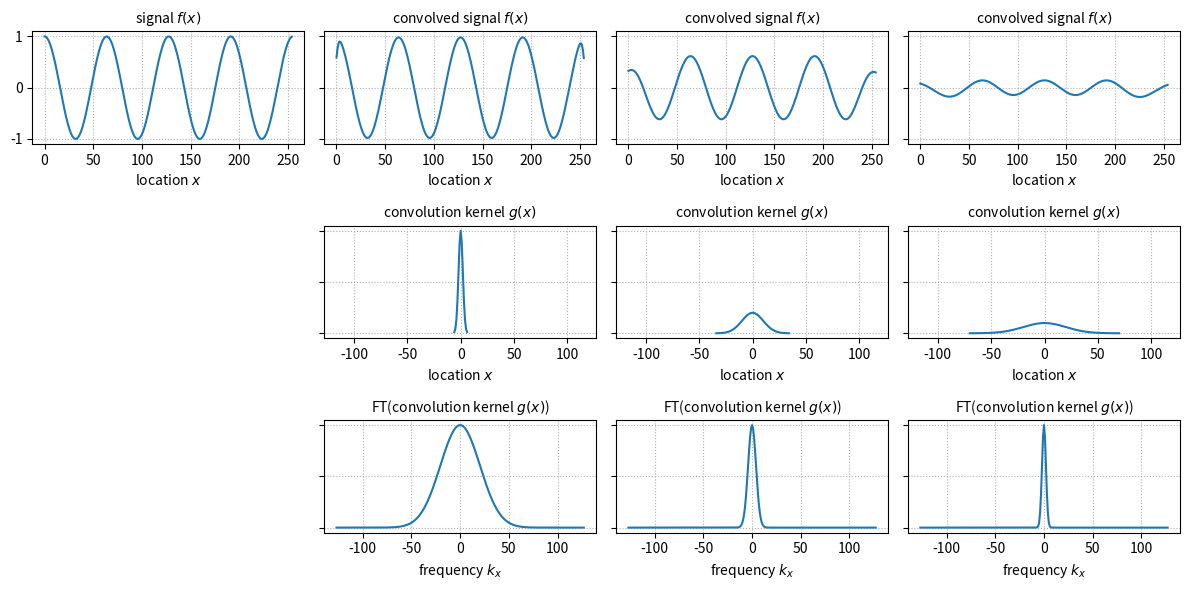

Here is the Python script that generated this plot:
# %%
import numpy as np
import matplotlib.pyplot as plt

# plt.rcParams["font.size"] = 8

# %%
np.random.seed(1)

n = 255
x = np.arange(n)

sigs = np.array([2, 10, 20])


# f = np.zeros(n)
# f[n // 4 : (3 * n) // 4] = 1
# f += np.random.normal(0, 0.05, n)

f = np.cos(8 * np.pi * x / n)


# %%

fig, ax = plt.subplots(
    3,
    sigs.shape[0] + 1,
    figsize=((sigs.shape[0] + 1) * 3, 3 * 2),
    sharey="row",
    sharex="row",
)

ax[0, 0].plot(x, f)
ax[0, 0].set_title("signal $f(x)$", fontsize="medium")
ax[1, 0].set_axis_off()
ax[2, 0].set_axis_off()

for i, sig in enumerate(sigs):
    kernel = np.exp(-((x - (n // 2)) ** 2) / (2 * sig**2))

    kernel_ft = np.fft.fftshift(np.abs(np.fft.fft(kernel, norm="forward")))
    kernel_ft /= kernel_ft.max()
    freq = np.fft.fftshift(np.fft.fftfreq(n, d=1 / n))

    trunc = int(n // 2 - 3.5 * sig)
    if not trunc % 2:
        trunc += 1

    kernel = kernel[trunc:-trunc]
    kernel /= kernel.sum()

    xk = np.arange(kernel.size) - kernel.size // 2

    f_conv = np.convolve(f, kernel, mode="same")

    ax[0, i + 1].plot(x, f_conv)
    ax[1, i + 1].plot(xk, kernel)
    ax[1, i + 1].set_xlim(-n // 2, n // 2)

    ax[2, i + 1].plot(freq, kernel_ft)

    ax[0, i + 1].set_title("convolved signal $f(x)$", fontsize="medium")
    ax[1, i + 1].set_title("convolution kernel $g(x)$", fontsize="medium")
    ax[2, i + 1].set_title("FT(convolution kernel $g(x)$)", fontsize="medium")

for axx in ax[:-1, :].ravel():
    axx.set_xlabel("location $x$")
for axx in ax[-1, :].ravel():
    axx.set_xlabel("frequency $k_x$")
for axx in ax.ravel():
    axx.grid(ls=":")

fig.tight_layout()
fig.show()
